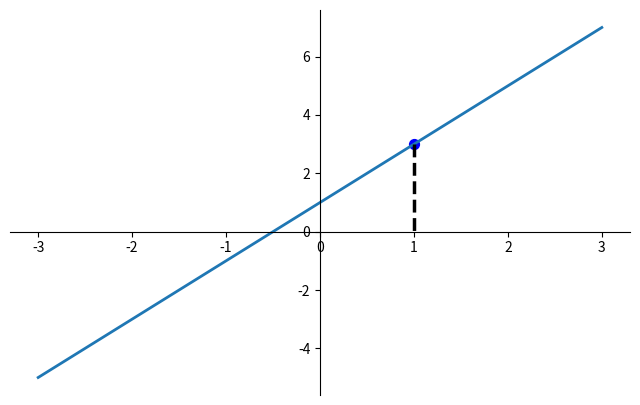

Source code (Python):
import matplotlib.pyplot as plt
import numpy as np

x = np.linspace(-3,3,50)
y = x*2+1

plt.figure(num=1,figsize=(8,5))
plt.plot(x,y,linewidth = 2.0,linestyle = '-',label = y)

ax = plt.gca()
ax.spines['right'].set_color('none')
ax.spines['top'].set_color('none')
ax.xaxis.set_ticks_position('bottom')
ax.yaxis.set_ticks_position('left')
ax.spines['bottom'].set_position(('data',0))
ax.spines['left'].set_position(('data',0))

x0 = 1
y0 = 2*x0+1
plt.scatter(x0,y0,s = 50,color = 'b')#scatter是plt一个点
plt.plot([x0,x0],[y0,0],'k--',lw = 2.5)   #k代表黑色
plt.show()